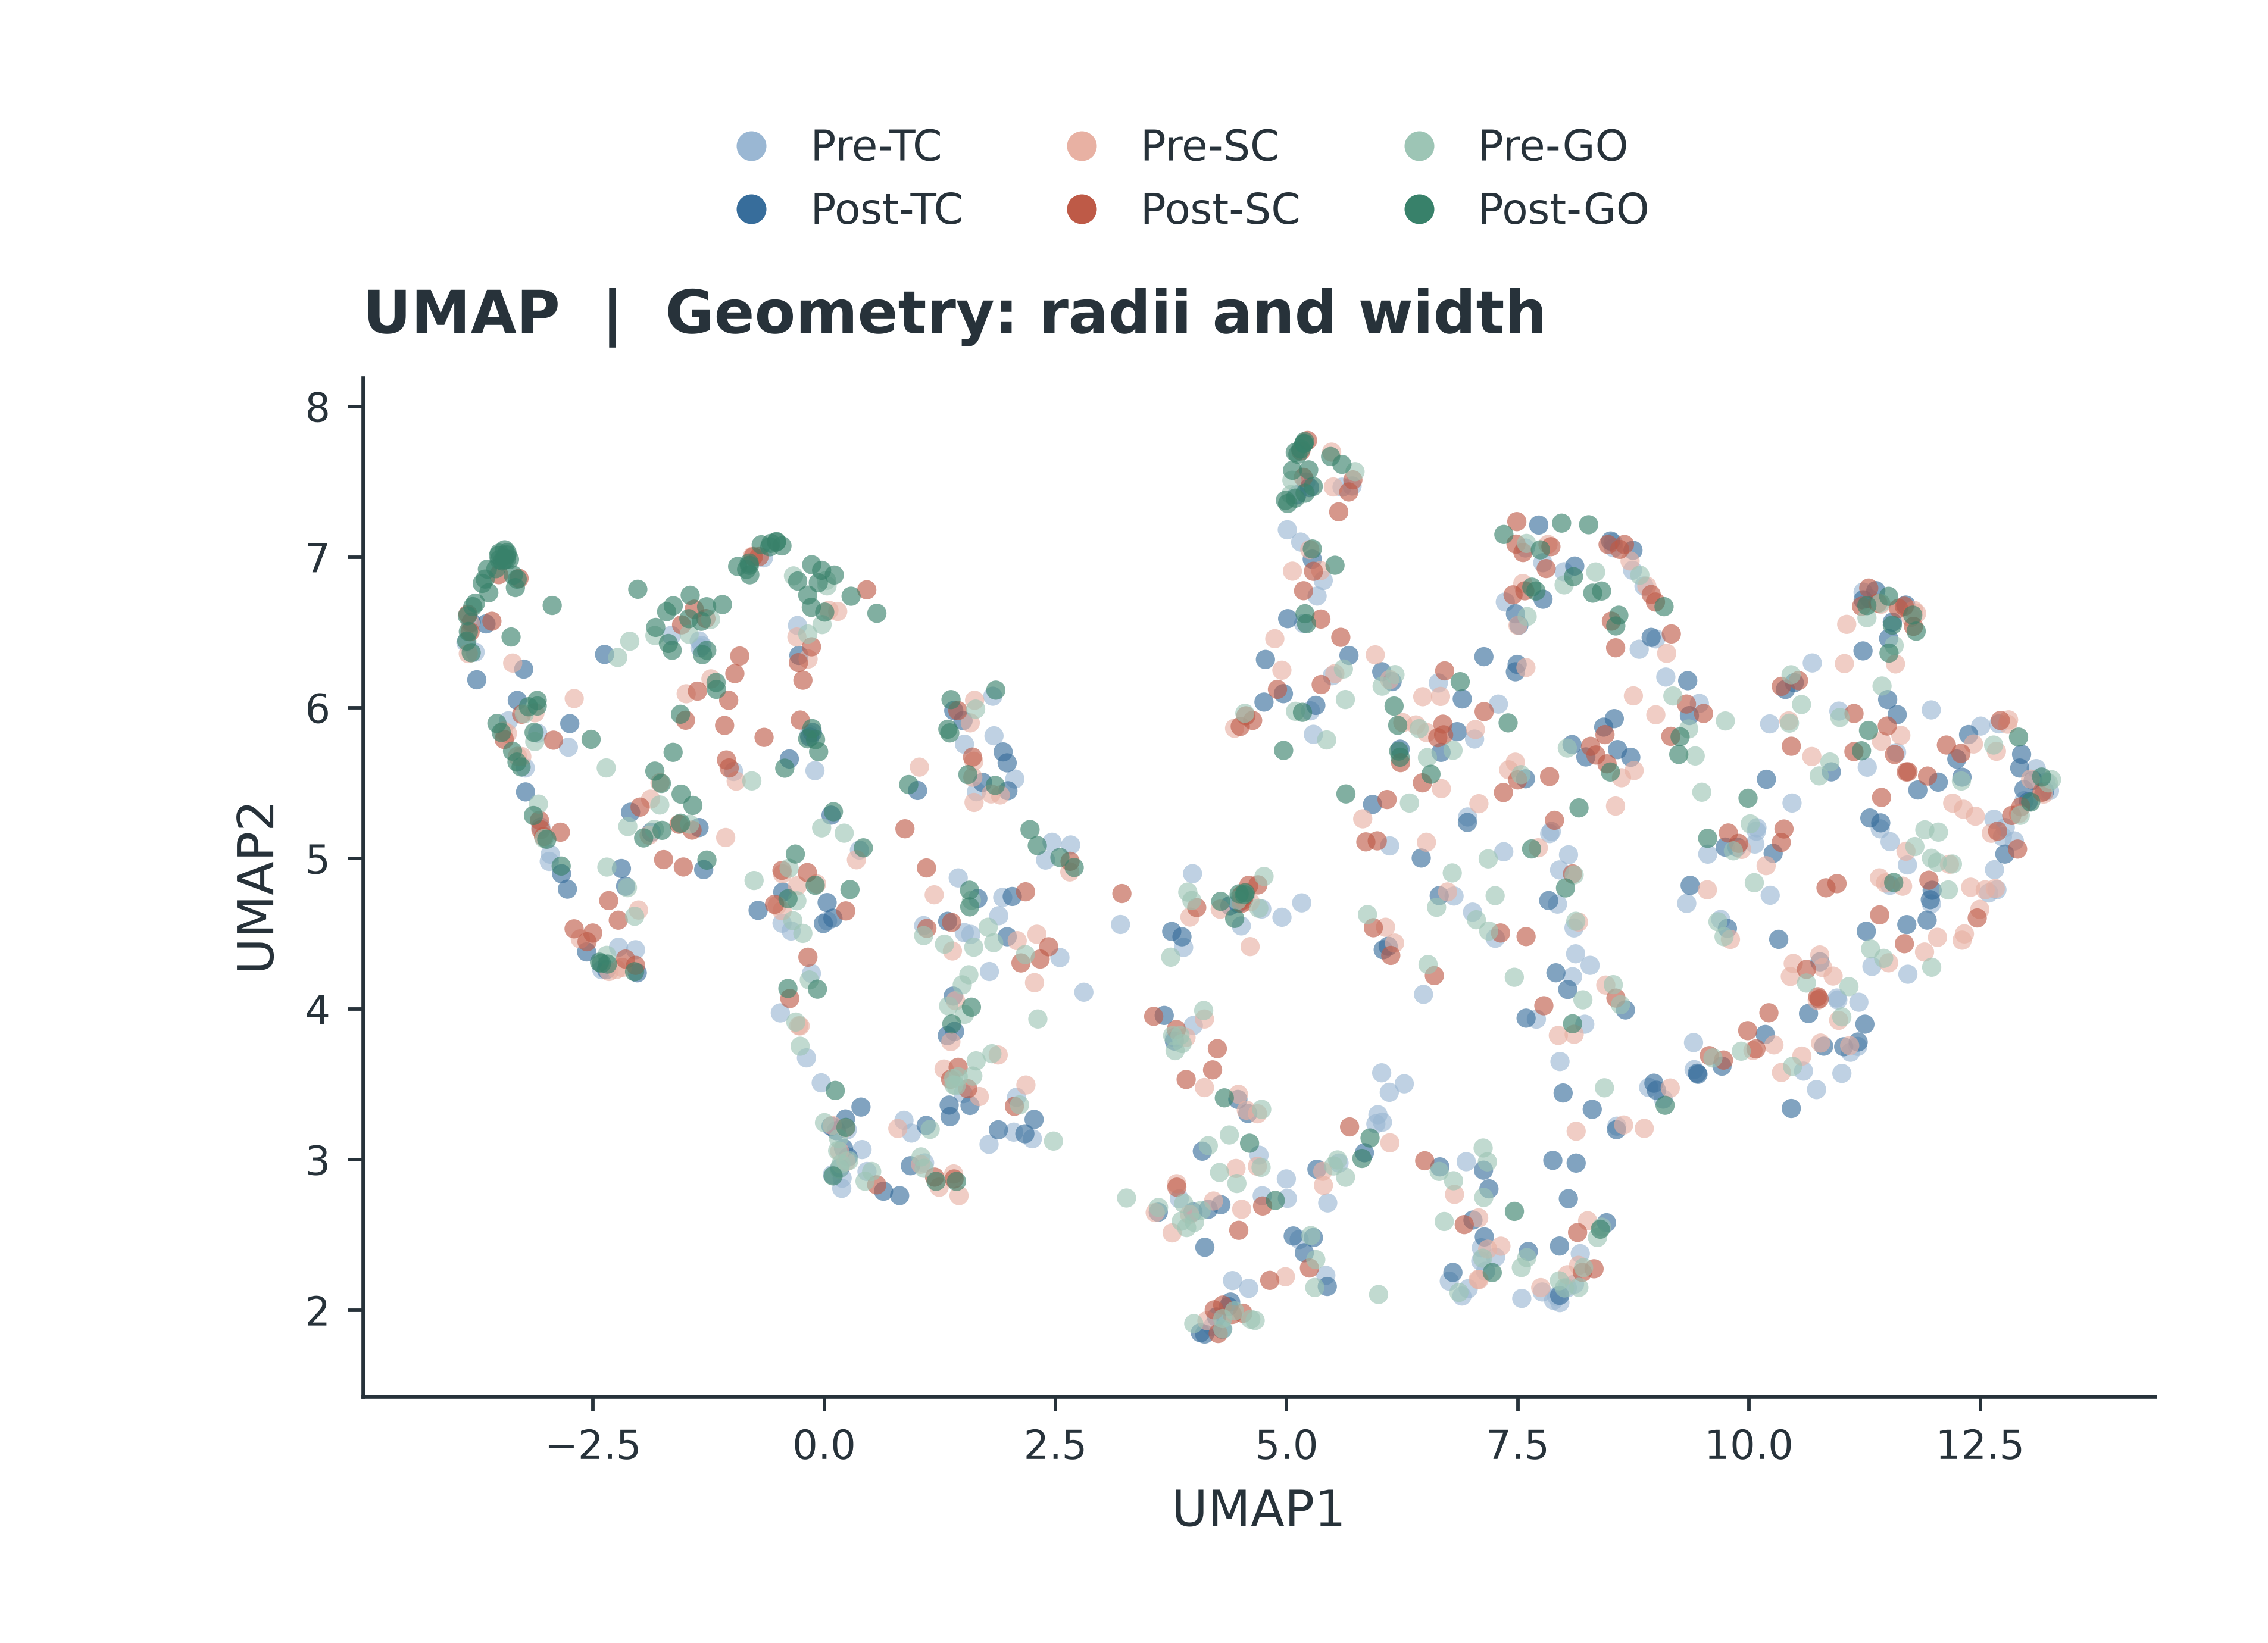

Values plotted in this chart, from the file beside it:
window_index, trial_index, original_trial_number, stage, stage_name, direction, x, y
0, 0, 159, 0, pre_TC, 1, 4.51, 4.553
1, 0, 159, 1, post_TC, 1, 7.474, 6.625
2, 0, 159, 2, pre_SC, 1, 11.9, 4.379
3, 0, 159, 3, post_SC, 1, 7.555, 7.031
4, 0, 159, 4, pre_GO, 1, 13.24, 5.502
5, 0, 159, 5, post_GO, 1, -1.465, 6.592
6, 1, 16, 0, pre_TC, 1, 4.997, 2.873
7, 1, 16, 1, post_TC, 1, 7.952, 2.099
8, 1, 16, 2, pre_SC, 1, 12.55, 4.792
9, 1, 16, 3, post_SC, 1, 6.468, 5.502
10, 1, 16, 4, pre_GO, 1, 1.079, 2.944
11, 1, 16, 5, post_GO, 1, 0.9132, 5.491
12, 2, 566, 0, pre_TC, 1, 13.21, 5.507
13, 2, 566, 1, post_TC, 1, 10.49, 6.167
14, 2, 566, 2, pre_SC, 1, 4.948, 6.25
15, 2, 566, 3, post_SC, 1, 11.62, 6.661
16, 2, 566, 4, pre_GO, 1, 6.523, 5.67
17, 2, 566, 5, post_GO, 1, -3.404, 6.986
18, 3, 673, 0, pre_TC, 1, 5.136, 2.47
19, 3, 673, 1, post_TC, 1, 5.11, 7.414
20, 3, 673, 2, pre_SC, 1, 1.579, 5.9
21, 3, 673, 3, post_SC, 1, 12.69, 5.181
22, 3, 673, 4, pre_GO, 1, 12.04, 4.975
23, 3, 673, 5, post_GO, 1, 5.199, 6.625
24, 4, 263, 0, pre_TC, 1, 10.68, 6.298
25, 4, 263, 1, post_TC, 1, 4.755, 6.039
26, 4, 263, 2, pre_SC, 1, 5.521, 6.227
27, 4, 263, 3, post_SC, 1, 5.856, 5.11
28, 4, 263, 4, pre_GO, 1, 9.347, 5.861
29, 4, 263, 5, post_GO, 1, -3.667, 6.855
30, 5, 389, 0, pre_TC, 1, 1.929, 4.742
31, 5, 389, 1, post_TC, 1, 1.986, 5.45
32, 5, 389, 2, pre_SC, 1, -2.704, 6.062
33, 5, 389, 3, post_SC, 1, 5.68, 3.218
34, 5, 389, 4, pre_GO, 1, 4.462, 2.842
35, 5, 389, 5, post_GO, 1, 0.004606, 6.636
36, 6, 684, 0, pre_TC, 1, 5.163, 4.706
37, 6, 684, 1, post_TC, 1, 11.83, 5.455
38, 6, 684, 2, pre_SC, 1, 10.19, 4.952
39, 6, 684, 3, post_SC, 1, 4.027, 4.674
40, 6, 684, 4, pre_GO, 1, 7.598, 2.351
41, 6, 684, 5, post_GO, 1, -1.754, 5.187
42, 7, 437, 0, pre_TC, 1, 12.7, 5.894
43, 7, 437, 1, post_TC, 1, 11.31, 5.269
44, 7, 437, 2, pre_SC, 1, -0.2902, 4.819
45, 7, 437, 3, post_SC, 1, 6.634, 5.802
46, 7, 437, 4, pre_GO, 1, -0.02409, 6.553
47, 7, 437, 5, post_GO, 1, 5.188, 7.757
48, 8, 56, 0, pre_TC, 1, 2.548, 4.342
49, 8, 56, 1, post_TC, 1, 10.18, 3.831
50, 8, 56, 2, pre_SC, 1, 7.079, 5.364
51, 8, 56, 3, post_SC, 1, 9.509, 5.963
52, 8, 56, 4, pre_GO, 1, 1.345, 4.021
53, 8, 56, 5, post_GO, 1, -0.4274, 5.6
54, 9, 82, 0, pre_TC, 1, 10.73, 3.466
55, 9, 82, 1, post_TC, 1, 6.044, 4.395
56, 9, 82, 2, pre_SC, 1, 11.43, 6.688
57, 9, 82, 3, post_SC, 1, 5.183, 6.778
58, 9, 82, 4, pre_GO, 1, 12.2, 4.963
59, 9, 82, 5, post_GO, 1, 7.395, 5.9
... 1,128 more rows
